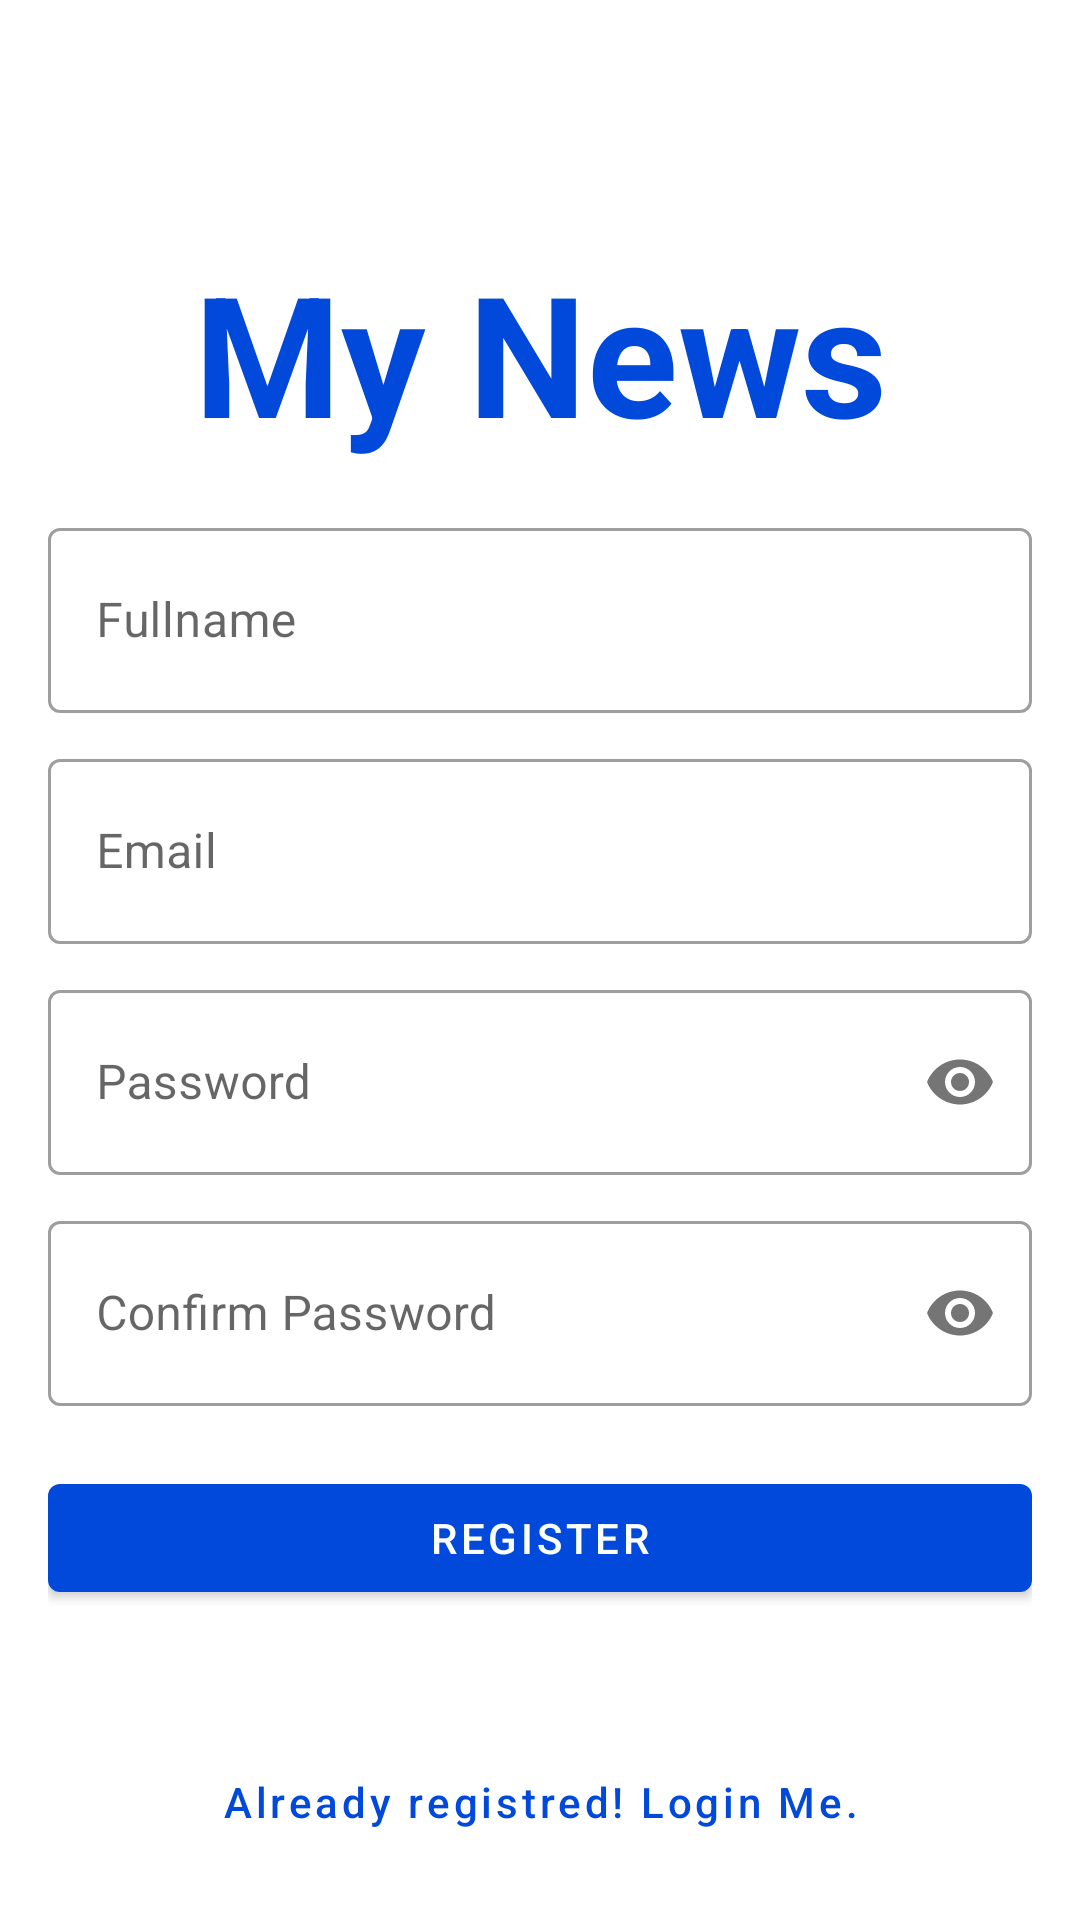

Android layout source for this screen:
<!-- AndroidManifest.xml: application theme Theme.MyNews -->
<!-- res/layout/fragment_register.xml -->
<?xml version="1.0" encoding="utf-8"?>
<androidx.constraintlayout.widget.ConstraintLayout xmlns:android="http://schemas.android.com/apk/res/android"
    xmlns:app="http://schemas.android.com/apk/res-auto"
    android:layout_width="match_parent"
    android:layout_height="match_parent"
    android:layout_gravity="center"
    android:padding="16dp">

    <TextView
        android:id="@+id/app_name"
        android:layout_width="match_parent"
        android:layout_height="wrap_content"
        android:layout_marginStart="16dp"
        android:layout_marginTop="64dp"
        android:layout_marginEnd="16dp"
        android:text="@string/app_name"
        android:textAlignment="center"
        android:textColor="@color/colorPrimary"
        android:textSize="@dimen/material_typography_display3"
        android:textStyle="bold"
        app:layout_constraintEnd_toEndOf="parent"
        app:layout_constraintStart_toStartOf="parent"
        app:layout_constraintTop_toTopOf="parent" />

    <com.google.android.material.textfield.TextInputLayout
        android:id="@+id/edit_name"
        style="@style/Widget.MaterialComponents.TextInputLayout.OutlinedBox"
        android:layout_width="match_parent"
        android:layout_height="wrap_content"
        android:layout_marginTop="16dp"
        app:layout_constraintEnd_toEndOf="parent"
        app:layout_constraintStart_toStartOf="parent"
        app:layout_constraintTop_toBottomOf="@+id/app_name">

        <com.google.android.material.textfield.TextInputEditText
            android:layout_width="match_parent"
            android:layout_height="wrap_content"
            android:hint="@string/hint_name"
            android:inputType="textPersonName"
            android:padding="20dp" />

    </com.google.android.material.textfield.TextInputLayout>

    <com.google.android.material.textfield.TextInputLayout
        android:id="@+id/edit_email"
        style="@style/Widget.MaterialComponents.TextInputLayout.OutlinedBox"
        android:layout_width="match_parent"
        android:layout_height="wrap_content"
        android:layout_marginTop="10dp"
        app:layout_constraintEnd_toEndOf="parent"
        app:layout_constraintStart_toStartOf="parent"
        app:layout_constraintTop_toBottomOf="@id/edit_name">

        <com.google.android.material.textfield.TextInputEditText
            android:layout_width="match_parent"
            android:layout_height="wrap_content"
            android:hint="@string/hint_email"
            android:inputType="textEmailAddress"
            android:padding="20dp" />

    </com.google.android.material.textfield.TextInputLayout>

    <com.google.android.material.textfield.TextInputLayout
        android:id="@+id/edit_password"
        style="@style/Widget.MaterialComponents.TextInputLayout.OutlinedBox"
        android:layout_width="match_parent"
        android:layout_height="wrap_content"
        android:layout_marginTop="10dp"
        app:layout_constraintEnd_toEndOf="parent"
        app:layout_constraintStart_toStartOf="parent"
        app:layout_constraintTop_toBottomOf="@id/edit_email"
        app:passwordToggleEnabled="true">

        <com.google.android.material.textfield.TextInputEditText
            android:layout_width="match_parent"
            android:layout_height="wrap_content"
            android:hint="@string/hint_password"
            android:inputType="textPassword"
            android:padding="20dp" />

    </com.google.android.material.textfield.TextInputLayout>

    <com.google.android.material.textfield.TextInputLayout
        android:id="@+id/edit_confirm_password"
        style="@style/Widget.MaterialComponents.TextInputLayout.OutlinedBox"
        android:layout_width="match_parent"
        android:layout_height="wrap_content"
        android:layout_marginTop="10dp"
        app:layout_constraintEnd_toEndOf="parent"
        app:layout_constraintStart_toStartOf="parent"
        app:layout_constraintTop_toBottomOf="@id/edit_password"
        app:passwordToggleEnabled="true">

        <com.google.android.material.textfield.TextInputEditText
            android:layout_width="match_parent"
            android:layout_height="wrap_content"
            android:hint="@string/hint_confirm_password"
            android:inputType="textPassword"
            android:padding="20dp" />

    </com.google.android.material.textfield.TextInputLayout>

    <com.google.android.material.button.MaterialButton
        android:id="@+id/button_register"
        android:layout_width="match_parent"
        android:layout_height="wrap_content"
        android:layout_marginTop="20dp"
        android:text="@string/register"
        android:textColor="@color/white"
        app:backgroundTint="@color/colorPrimary"
        app:layout_constraintEnd_toEndOf="parent"
        app:layout_constraintStart_toStartOf="parent"
        app:layout_constraintTop_toBottomOf="@id/edit_confirm_password" />

    <com.google.android.material.button.MaterialButton
        android:id="@+id/button_login"
        style="@style/Widget.MaterialComponents.Button.TextButton"
        android:layout_width="wrap_content"
        android:layout_height="wrap_content"
        android:layout_marginTop="40dip"
        android:text="@string/btn_link_to_login"
        android:textAllCaps="false"
        app:layout_constraintEnd_toEndOf="parent"
        app:layout_constraintStart_toStartOf="parent"
        app:layout_constraintTop_toBottomOf="@id/button_register" />

</androidx.constraintlayout.widget.ConstraintLayout>
<!-- resources referenced by this layout -->
<resources>
  <color name="colorPrimary">#ff0049db</color>
  <color name="white">#FDFFFF</color>
  <dimen name="material_typography_display3">56sp</dimen>
  <string name="app_name">My News</string>
  <string name="btn_link_to_login">Already registred! Login Me.</string>
  <string name="hint_confirm_password">Confirm Password</string>
  <string name="hint_email">Email</string>
  <string name="hint_name">Fullname</string>
  <string name="hint_password">Password</string>
  <string name="register">Register</string>
  <style name="Theme.MyNews" parent="Theme.MaterialComponents.Light.NoActionBar">
          
          <item name="colorPrimary">@color/colorPrimary</item>
          <item name="colorPrimaryDark">@color/colorPrimaryDark</item>
          <item name="colorAccent">@color/colorAccent</item>
          
          <item name="colorSecondary">@color/teal_200</item>
          <item name="colorSecondaryVariant">@color/teal_700</item>
          <item name="colorOnSecondary">@color/black</item>
      </style>
  <color name="colorPrimaryDark">#fff5c825</color>
  <color name="colorAccent">#ff0049db</color>
  <color name="teal_200">#80CBC4</color>
  <color name="teal_700">#00796B</color>
  <color name="black">#FF000000</color>
</resources>
